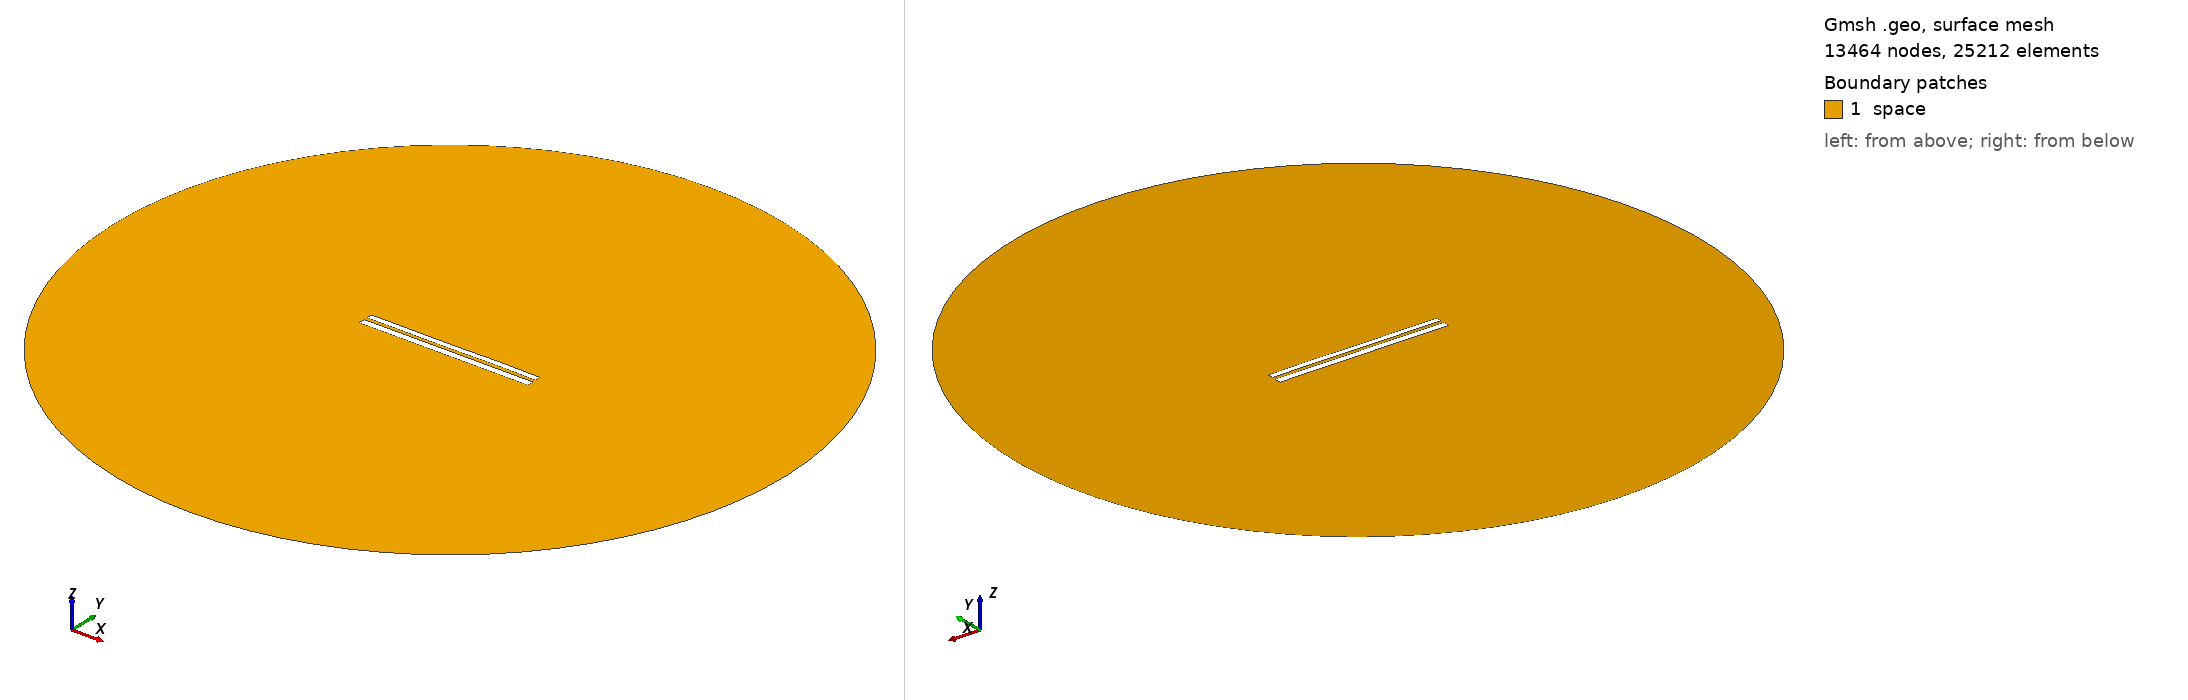

Gmsh geometry script, surface-meshed: 13464 nodes, 25212 surface elements. Boundary patches (legend numbers): 1 space. Left view from above one corner, right view from below the opposite corner. Legend entries are the model's physical surfaces. The drawing asked Gmsh for element sizes between 1% and 20% of the model's largest extent; the script's own settings can give other sizes.

=== 7309.geo (drawn) ===
//---------------------------------------
// Geometry kernel
//---------------------------------------

SetFactory("OpenCASCADE");



//---------------------------------------
// Parameters of the geometry
//---------------------------------------

// Overetch of the upper plate
overetch = 0.25;

// Distance between the plates
distance = 1.75;

// Discretization over the x axis (for the deformation)
nx = 50; 

// Length of the plate
L = 100 - overetch; 

// Number of modes
n = 4; 

// 1st mode coefficient
coeff(1) = 0.07499999999999998;
beta(1) = 0.596864 * 3.1415926535 / L;

// 2nd mode coefficient
coeff(2) = 0.0;
beta(2) = 1.49418 * 3.1415926535 / L;

// 3rd mode coefficient
coeff(3) = -0.075;
beta(3) = 2.50025 * 3.1415926535 / L;

// 4th mode coefficient
coeff(4) = 0.07499999999999998;
beta(4) = 3.49999 * 3.1415926535 / L;



//---------------------------------------
// Upper plate (deformed rectangle)
//---------------------------------------

// Coordiantes of the upper plate
xmin = -50;
xmax = 50 - overetch;

// Height of the upper plate
yheight = 4 - 2 * overetch;

// Indexes of the points
UpperID[] = {};
LowerID[] = {};
LeftID[] = {};
RightID[] = {};

// Point index
p = 1;

// Horizontal edges
For i In {1:nx}
    x = xmin + (i-1)*(xmax - xmin)/(nx-1);

    y_bottom = distance / 2 + overetch;
    For j In {1:n}
        C = (Cosh(beta(j)*L) + Cos(beta(j)*L)) / (Sinh(beta(j)*L) + Sin(beta(j)*L));
        y_bottom  = y_bottom + coeff(j) * (Cosh(beta(j)*(x+50)) - Cos(beta(j)*(x+50)) - C * (Sinh(beta(j)*(x+50)) - Sin(beta(j)*(x+50))));
    EndFor

    y_top = y_bottom + yheight;

    Point(p) = {x, y_top, 0, 1.0};
    UpperID[i] = p;
    p = p + 1;

    Point(p) = {x, y_bottom, 0, 1.0};
    LowerID[i] = p;
    p = p + 1;
EndFor

// Create point lists
UpperPts[] = {}; LowerPts[] = {};
For i In {1:nx}
  UpperPts[] += {UpperID[i]};
  LowerPts[] += {LowerID[i]};
EndFor

// Build splines
Spline(1) = {UpperPts[]};
Spline(2) = {LowerPts[]};
Line(3) = {LowerPts[nx-1], UpperPts[nx-1]};
Line(4) = {LowerPts[0], UpperPts[0]};

// Build the plane surface
Curve Loop(1) = {2, 3, -1, -4};
Plane Surface(1) = {1};



//---------------------------------------
// Lower plate (rectangle)
//---------------------------------------

// Vertices
Point(1001) = {-50, -1, 0, 1.0};
Point(1002) = { 50, -1, 0, 1.0};
Point(1003) = { 50,  -5, 0, 1.0};
Point(1004) = {-50,  -5, 0, 1.0};

// Edges
Line(5) = {1001, 1002};
Line(6) = {1002, 1003};
Line(7) = {1003, 1004};
Line(8) = {1004, 1001};

// Plane surface
Line Loop(2) = {5, 6, 7, 8};
Plane Surface(2) = {2}; 



//---------------------------------------
// Outer (fictious) boundary
//---------------------------------------

// Points
Point(1005) = {0, 0, 0};       // Center
Point(1006) = {200, 0, 0};     // Start point
Point(1007) = {0, 200, 0};     // 90 degrees
Point(1008) = {-200, 0, 0};    // 180 degrees
Point(1009) = {0, -200, 0};    // 270 degrees

// Circle arcs (each needs start, center, end)
Circle(9) = {1006, 1005, 1007};
Circle(10) = {1007, 1005, 1008};
Circle(11) = {1008, 1005, 1009};
Circle(12) = {1009, 1005, 1006};

// Plane surface for the entire domain
Curve Loop(3) = {9, 10, 11, 12};
Surface(3) = {3};

// Subtract the plates from the whole domain to obtain the actual domain where we want to solve the equations
BooleanDifference{ Surface{3}; Delete; }{ Surface{1}; Surface{2}; Delete; }




//---------------------------------------
// Transfinite Lines/Curves
//---------------------------------------

// Set the number of points on the boundaries
r = 7;

// Plates
Transfinite Curve {1, 2} = 50*r Using Progression 1;
Transfinite Curve {3, 4} = 2*r Using Progression 1;
Transfinite Line {5, 7} = 50*r Using Progression 1;
Transfinite Line {6, 8} = 2*r Using Progression 1;

// Outer boundary
Transfinite Line {9, 10, 11, 12} = 20 Using Progression 1;



//---------------------------------------
// Physical groups
//---------------------------------------                

// Physical curves (boundaries)
Physical Line("force_segment", 10) = {2};
Physical Line("upper_plate", 11) = {1, 3, 4};
Physical Line("lower_plate", 12) = {5, 6, 7, 8};
Physical Line("boundary", 20) = {9, 10, 11, 12};

// Physical Surfaces
Physical Surface("space", 30) = {3};



//---------------------------------------
// 6. Generate the Mesh
//---------------------------------------

// 2D mesh generation
Mesh 2;
